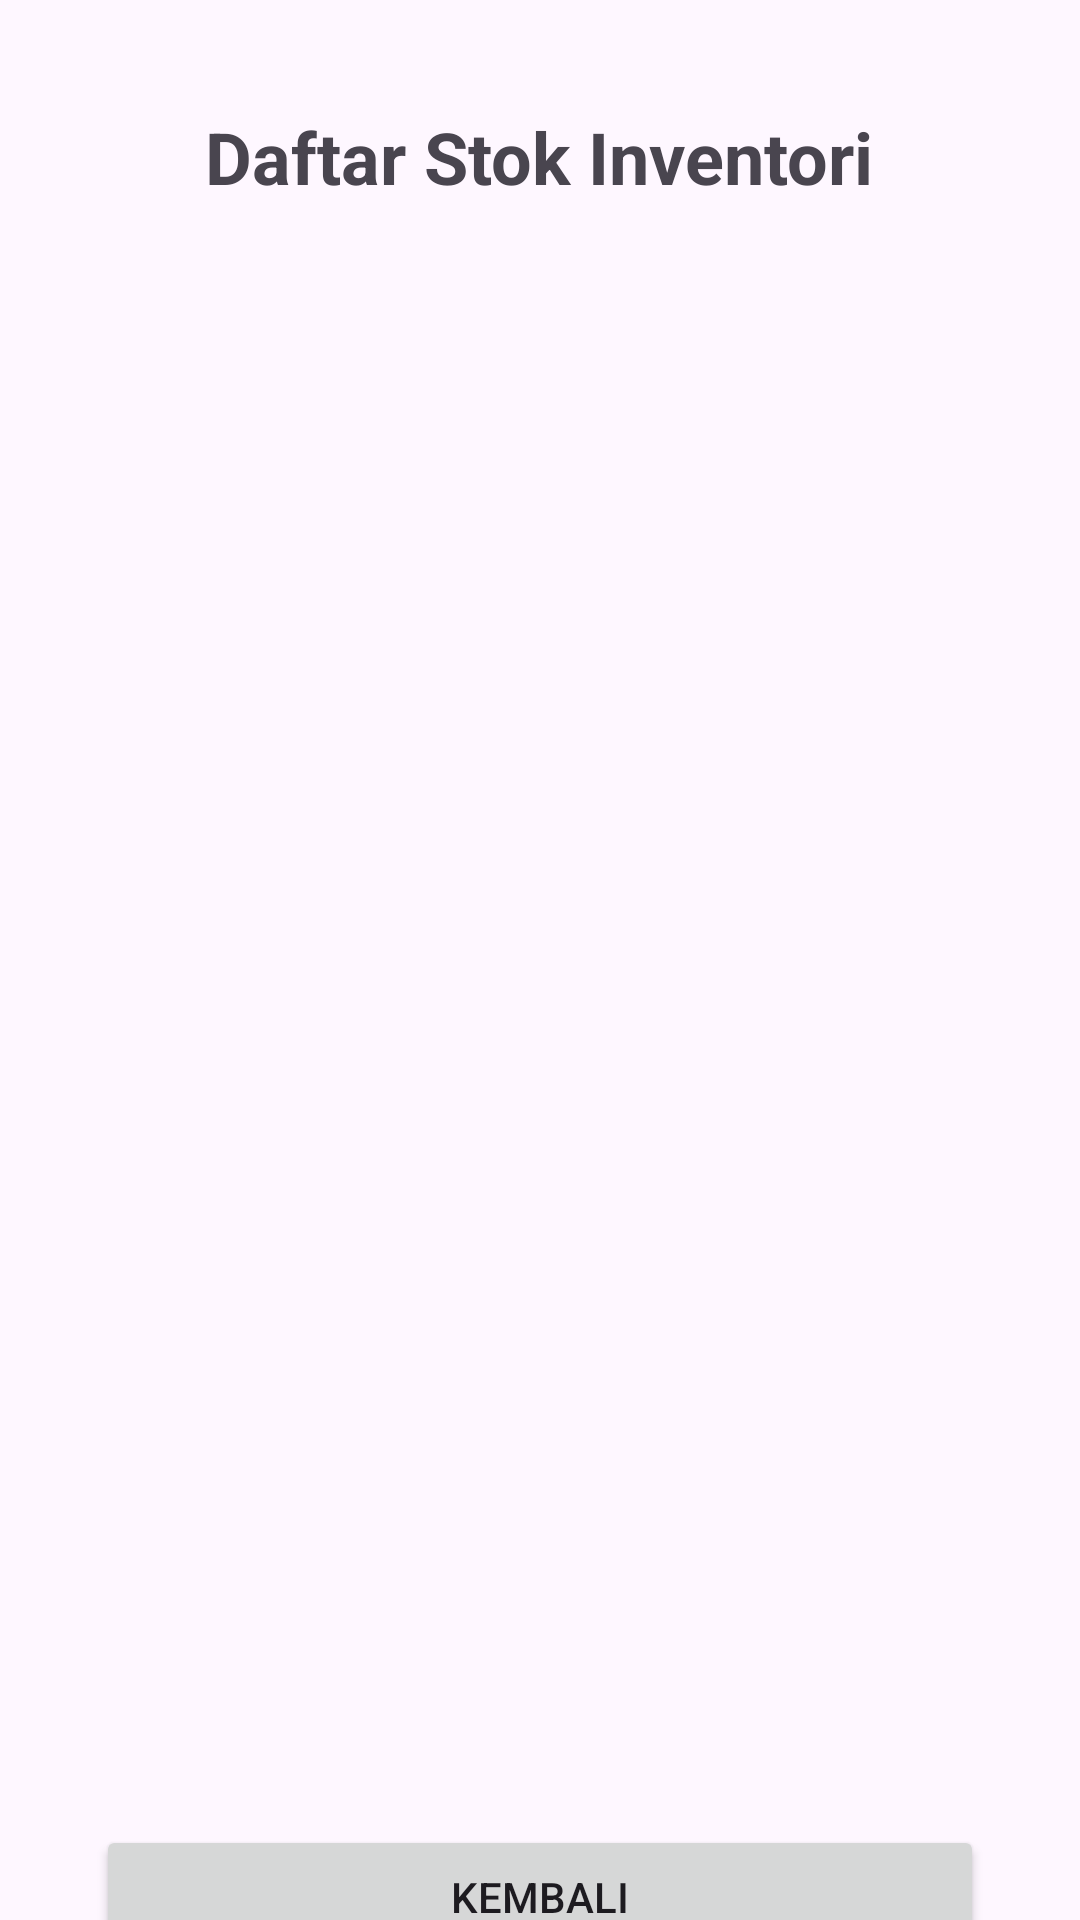

Reconstruct the res/layout file that produces this screen, plus the resources it refers to.
<!-- AndroidManifest.xml: application theme Theme.SKPI_CPS_umam -->
<!-- res/layout/activity_lihat_data.xml -->
<?xml version="1.0" encoding="utf-8"?>
<androidx.constraintlayout.widget.ConstraintLayout xmlns:android="http://schemas.android.com/apk/res/android"
    xmlns:app="http://schemas.android.com/apk/res-auto"
    xmlns:tools="http://schemas.android.com/tools"
    android:layout_width="match_parent"
    android:layout_height="match_parent"
    tools:context=".LihatData">

    <TextView
        android:id="@+id/txtJudul"
        android:layout_width="wrap_content"
        android:layout_height="wrap_content"
        android:layout_marginStart="93dp"
        android:layout_marginTop="36dp"
        android:layout_marginEnd="94dp"
        android:text="Daftar Stok Inventori"
        android:textSize="24sp"
        android:textStyle="bold"
        app:layout_constraintEnd_toEndOf="parent"
        app:layout_constraintStart_toStartOf="parent"
        app:layout_constraintTop_toTopOf="parent" />

    <ScrollView
        android:id="@+id/scrollView2"
        android:layout_width="250dp"
        android:layout_height="500dp"
        android:layout_marginStart="32dp"
        android:layout_marginTop="24dp"
        android:layout_marginEnd="32dp"
        app:layout_constraintEnd_toEndOf="parent"
        app:layout_constraintStart_toStartOf="parent"
        app:layout_constraintTop_toBottomOf="@+id/txtJudul">

        <LinearLayout
            android:layout_width="match_parent"
            android:layout_height="wrap_content"
            android:orientation="vertical">

            <ListView
                android:id="@+id/listView"
                android:layout_width="match_parent"
                android:layout_height="250dp" />

        </LinearLayout>
    </ScrollView>

    <Button
        android:id="@+id/btnKembali"
        android:layout_width="0dp"
        android:layout_height="wrap_content"
        android:layout_marginStart="32dp"
        android:layout_marginTop="16dp"
        android:layout_marginEnd="32dp"
        android:text="Kembali"
        app:layout_constraintEnd_toEndOf="parent"
        app:layout_constraintStart_toStartOf="parent"
        app:layout_constraintTop_toBottomOf="@+id/scrollView2" />
</androidx.constraintlayout.widget.ConstraintLayout>
<!-- resources referenced by this layout -->
<resources>
  <style name="Theme.SKPI_CPS_umam" parent="Base.Theme.SKPI_CPS_umam" />
  <style name="Base.Theme.SKPI_CPS_umam" parent="Theme.Material3.DayNight.NoActionBar">
          
          
      </style>
</resources>
